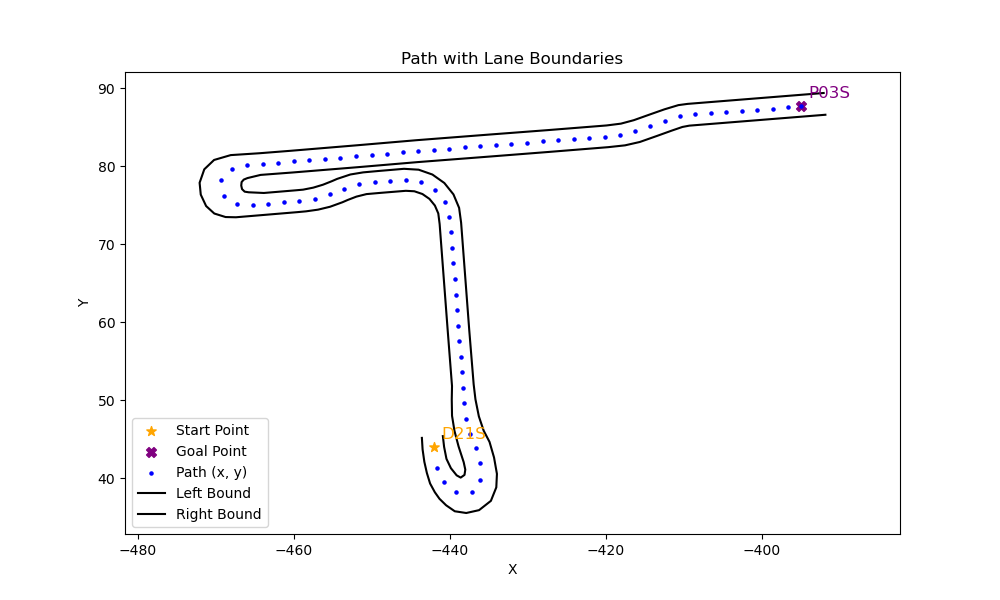

Data behind this chart, as committed beside it:
x, y, yaw, left_x, left_y, right_x, right_y
-441.6, 41.33, -1.13, -440.9, 45.38, -443.6, 45.16
-440.7, 39.51, -0.7212, -440.7, 44, -443.5, 43.67
-439.2, 38.18, 0.02213, -440.4, 42.47, -443.3, 42.08
-437.2, 38.23, 0.9626, -439.8, 41.27, -442.9, 40.65
-436.1, 39.81, 1.58, -439.1, 40.35, -442.5, 39.31
-436.1, 41.89, 1.86, -438.6, 40.06, -441.9, 38.19
-436.7, 43.8, 1.924, -438.1, 40.41, -441.3, 37.35
-437.3, 45.68, 1.851, -438, 41.09, -440.5, 36.51
-437.9, 47.61, 1.715, -438.2, 42.04, -439.4, 35.74
-438.2, 49.58, 1.629, -438.9, 44.07, -437.9, 35.52
-438.3, 51.58, 1.64, -439.4, 46.05, -436.2, 35.89
-438.4, 53.58, 1.657, -439.7, 47.99, -434.7, 37.08
-438.6, 55.57, 1.652, -439.7, 50.05, -434, 38.81
-438.8, 57.56, 1.647, -439.7, 51.8, -433.9, 40.54
-438.9, 59.56, 1.646, -440.2, 58.77, -434.3, 42.64
-439.1, 61.55, 1.646, -441.3, 72.58, -434.9, 44.64
-439.2, 63.55, 1.647, -441.5, 73.95, -435.7, 46.09
-439.4, 65.54, 1.646, -441.9, 74.96, -436.3, 47.92
-439.5, 67.54, 1.644, -442.6, 75.81, -436.7, 50.11
-439.7, 69.52, 1.646, -443.5, 76.44, -436.9, 52.02
-439.8, 71.5, 1.68, -444.5, 76.79, -437.5, 58.95
-440, 73.52, 1.853, -445.6, 76.85, -438.5, 72.76
-440.6, 75.44, 2.241, -448.9, 76.58, -438.8, 74.66
-441.8, 77.02, 2.648, -450.7, 76.43, -439.5, 76.39
-443.6, 77.97, 2.998, -452, 76.11, -440.7, 77.85
-445.6, 78.26, -3.08, -453.1, 75.67, -442.2, 78.94
-447.6, 78.14, -3.04, -453.8, 75.38, -444, 79.56
-449.6, 77.93, -3.018, -455.3, 74.81, -445.9, 79.67
-451.6, 77.69, -2.856, -456.9, 74.43, -449.1, 79.39
-453.5, 77.12, -2.775, -458.4, 74.22, -451.1, 79.21
-455.4, 76.4, -2.855, -459.6, 74.11, -452.7, 78.94
-457.3, 75.84, -2.997, -462, 73.91, -454.4, 78.38
-459.3, 75.55, -3.054, -463.6, 73.77, -455.1, 78.08
-461.3, 75.38, -3.06, -466.7, 73.52, -456.3, 77.63
-463.3, 75.21, -3.057, -467.4, 73.46, -457.5, 77.26
-465.2, 75.05, 3.091, -468.8, 73.48, -458.8, 77
-467.3, 75.15, 2.619, -470.2, 73.94, -459.8, 76.91
-469, 76.13, 1.717, -471.2, 74.9, -462.2, 76.71
-469.3, 78.17, 0.8171, -471.9, 76.36, -463.8, 76.57
-468, 79.61, 0.2661, -472.1, 77.88, -465.8, 76.66
-466, 80.15, 0.07644, -471.5, 79.61, -466.3, 76.74
-464, 80.3, 0.07403, -470.2, 80.81, -466.6, 77.07
-462, 80.45, 0.08329, -468.1, 81.43, -466.7, 77.52
-460, 80.62, 0.08246, -464.4, 81.67, -466.7, 77.97
-458, 80.78, 0.08128, -460.3, 81.99, -466.4, 78.29
-456, 80.94, 0.08134, -451.8, 82.69, -465.9, 78.48
-454, 81.1, 0.08244, -444.2, 83.35, -464.3, 78.89
-452, 81.27, 0.08426, -435, 84.06, -460.2, 79.2
-450, 81.44, 0.08535, -427.5, 84.63, -451.7, 79.89
-448, 81.61, 0.08513, -419.9, 85.23, -444.1, 80.53
-446, 81.78, 0.08317, -418, 85.47, -434.7, 81.26
-444.1, 81.94, 0.07944, -416.4, 85.91, -427.3, 81.84
-442.1, 82.1, 0.07655, -414.4, 86.63, -419.7, 82.45
-440.1, 82.26, 0.0763, -412.5, 87.3, -417.5, 82.68
-438.1, 82.41, 0.07711, -410.7, 87.84, -415.6, 83.11
-436.1, 82.56, 0.07734, -409.5, 88, -413.4, 83.91
-434.1, 82.72, 0.07697, -392, 89.4, -411.5, 84.58
-432.1, 82.87, 0.07618, , , -410.2, 85.04
-430.1, 83.02, 0.07672, , , -409.3, 85.21
-428.1, 83.18, 0.07989, , , -391.8, 86.6
... 17 more rows
